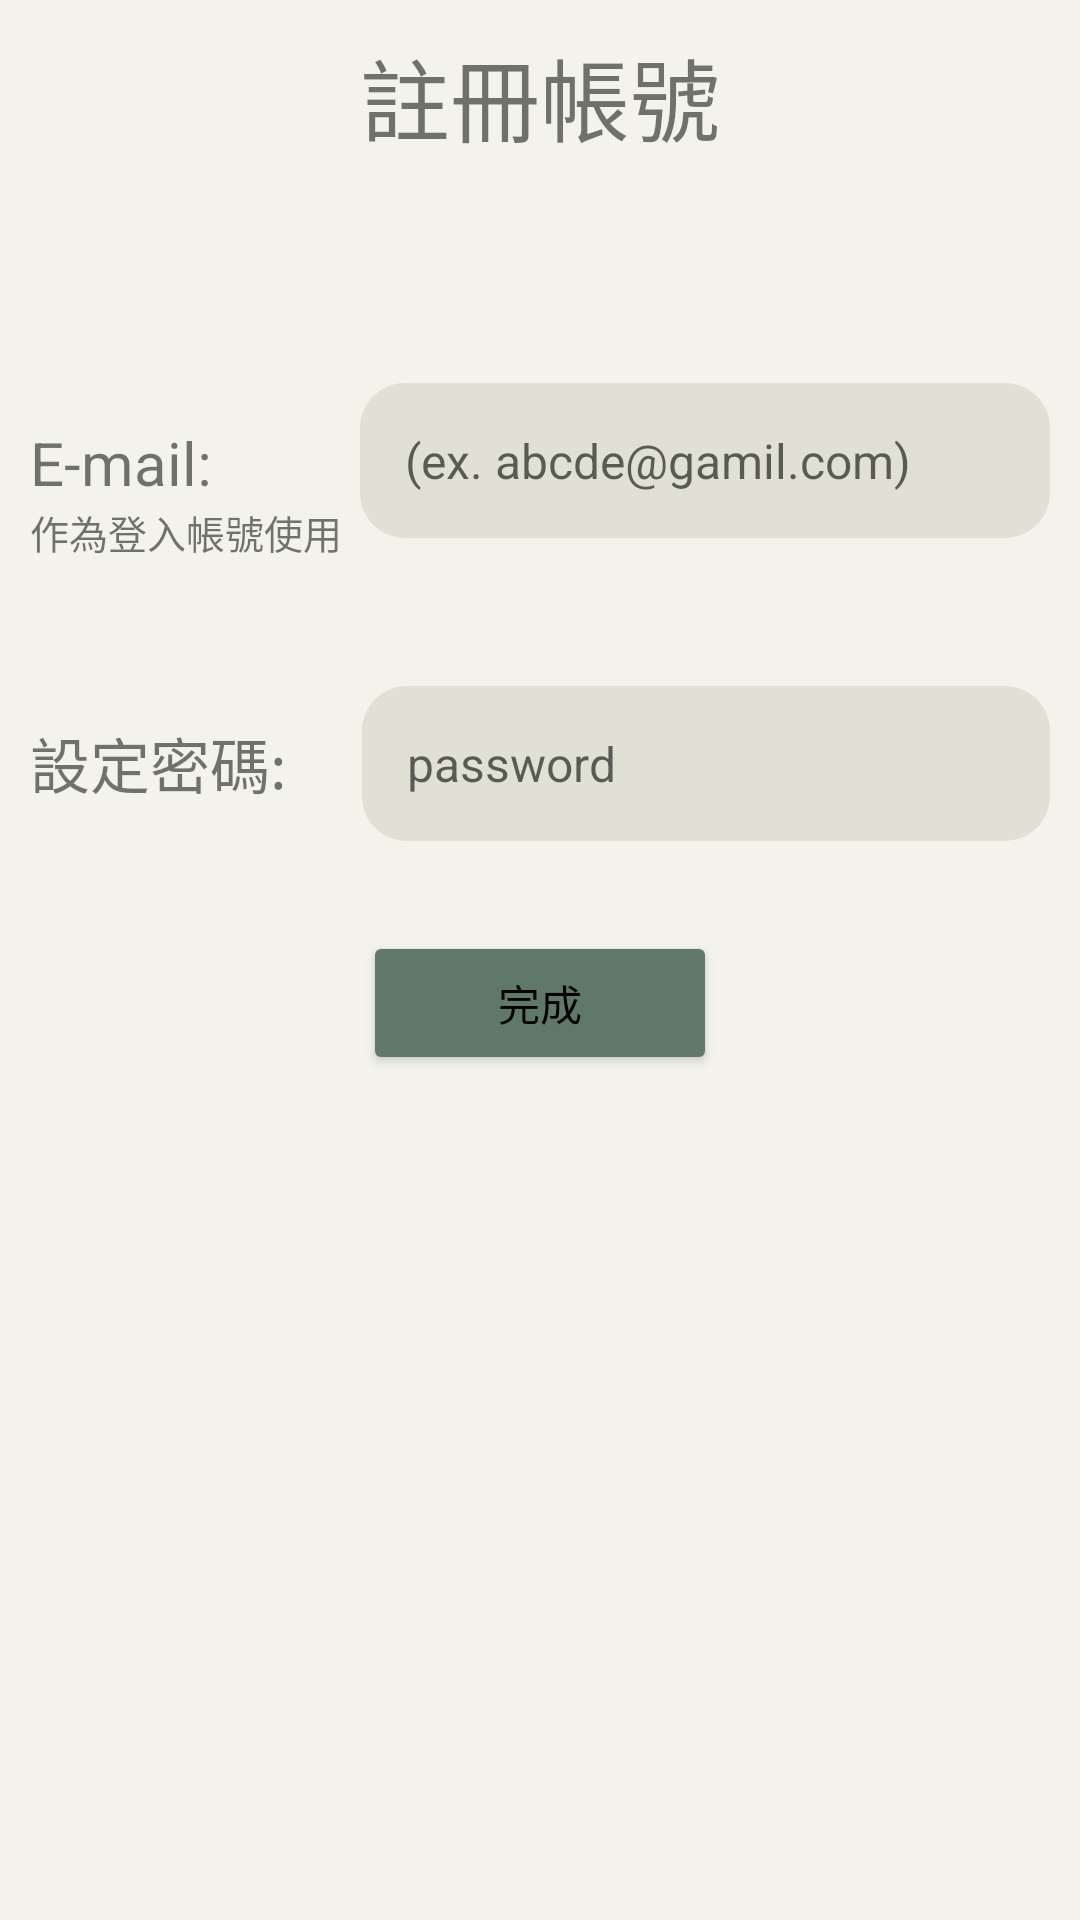

This screen was rendered from an Android layout file. Write that file and the resources it references.
<!-- AndroidManifest.xml: application theme Theme.E_plants -->
<!-- res/layout/register.xml -->
<?xml version="1.0" encoding="utf-8"?>
<androidx.constraintlayout.widget.ConstraintLayout xmlns:android="http://schemas.android.com/apk/res/android"
    xmlns:app="http://schemas.android.com/apk/res-auto"
    xmlns:tools="http://schemas.android.com/tools"
    android:layout_width="match_parent"
    android:layout_height="match_parent"
    android:background="#F4F3EB">

    <LinearLayout
        android:layout_width="match_parent"
        android:layout_height="match_parent"
        android:padding="10dp"
        android:orientation="vertical">

        <TextView
            android:id="@+id/textView17"
            android:layout_width="144dp"
            android:layout_height="wrap_content"
            android:layout_gravity="center"
            android:text="@string/registrationAcc"
            android:textAlignment="center"
            android:textSize="30sp" />

        <LinearLayout
            android:layout_width="match_parent"
            android:layout_height="100dp"
            android:layout_gravity="center"
            android:layout_marginTop="50dp"
            android:gravity="center"
            android:orientation="horizontal">

            <LinearLayout
                android:layout_width="110dp"
                android:layout_height="match_parent"
                android:orientation="vertical">
                <TextView
                    android:id="@+id/textView21"
                    android:layout_width="wrap_content"
                    android:layout_height="wrap_content"
                    android:text="E-mail:      "
                    android:textSize="20sp"
                    tools:layout_editor_absoluteX="57dp"
                    tools:layout_editor_absoluteY="264dp"
                    android:layout_marginTop="37dp"/>

                <TextView
                    android:layout_width="110dp"
                    android:layout_height="wrap_content"
                    android:text="作為登入帳號使用"
                    android:textSize="13sp" />
            </LinearLayout>



            <EditText
                android:id="@+id/register_email"
                android:layout_width="match_parent"
                android:layout_height="wrap_content"
                android:ems="10"
                android:hint="(ex. abcde@gamil.com)"
                android:inputType="textEmailAddress"
                android:background="@drawable/shape_message"
                android:minHeight="48dp"
                android:textSize="16sp"
                tools:layout_editor_absoluteX="123dp"
                tools:layout_editor_absoluteY="252dp" />
        </LinearLayout>

        <LinearLayout
            android:layout_width="match_parent"
            android:layout_height="wrap_content"
            android:layout_gravity="center"
            android:layout_marginTop="25dp"
            android:gravity="center"
            android:orientation="horizontal">

            <TextView
                android:id="@+id/textView23"
                android:layout_width="wrap_content"
                android:layout_height="wrap_content"
                android:text="設定密碼:     "
                android:textSize="20sp"
                tools:layout_editor_absoluteX="32dp"
                tools:layout_editor_absoluteY="441dp" />

            <EditText
                android:id="@+id/re_pwd"
                android:layout_width="match_parent"
                android:layout_height="wrap_content"
                android:ems="10"
                android:hint="password"
                android:inputType="textPassword"
                android:minHeight="48dp"
                android:textSize="16sp"
                tools:layout_editor_absoluteX="125dp"
                tools:layout_editor_absoluteY="427dp"
                android:background="@drawable/shape_message"/>
        </LinearLayout>




        <Button
            android:id="@+id/btn_regisComplete"
            android:layout_width="118dp"
            android:layout_height="48dp"
            android:layout_gravity="center"
            android:layout_marginTop="30dp"
            android:gravity="center"
            android:text="完成"
            app:backgroundTint="#607868"
            tools:layout_editor_absoluteX="146dp"
            tools:layout_editor_absoluteY="575dp" />
    </LinearLayout>
</androidx.constraintlayout.widget.ConstraintLayout>
<!-- resources referenced by this layout -->
<resources>
  <!-- drawable shape_message (drawable) -->
  <?xml version="1.0" encoding="utf-8"?>
  <shape xmlns:android="http://schemas.android.com/apk/res/android"
      android:shape="rectangle">
      
      <solid android:color="#E1E0D4" />
      
      <padding
          android:top="15dp"
          android:right="15dp"
          android:bottom="15dp"
          android:left="15dp"
          />
      
      <corners android:radius="15dp" />
  
  </shape>
  <string name="registrationAcc">註冊帳號</string>
  <style name="Theme.E_plants" parent="Theme.MaterialComponents.DayNight.DarkActionBar">
          
          
          <item name="colorPrimary">#607868</item>
          <item name="colorPrimaryVariant">@color/purple_700</item>
          <item name="colorOnPrimary">@color/white</item>
          <item name="android:textColorPrimary">@color/black</item>
          
          <item name="colorSecondary">#FF77AE89</item>
          <item name="colorSecondaryVariant">@color/teal_700</item>
          <item name="colorOnSecondary">@color/black</item>
          
          <item name="android:statusBarColor" tools:targetApi="l">?attr/colorPrimaryVariant</item>
          
      </style>
  <color name="purple_700">#FF3700B3</color>
  <color name="white">#FFFFFFFF</color>
  <color name="black">#FF000000</color>
  <color name="teal_700">#FF018786</color>
</resources>
